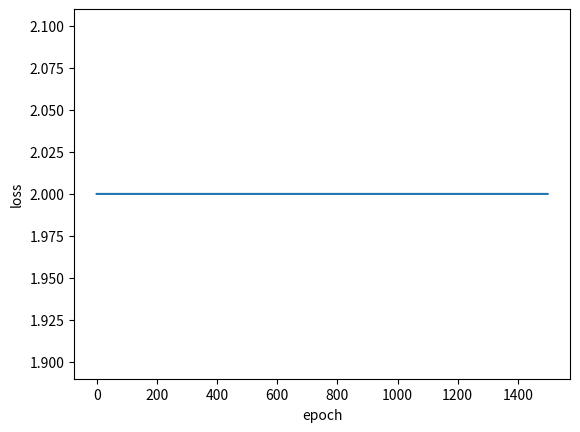

The script that saved this image:
import numpy as np
import matplotlib.pyplot as plt


def sigmoid(x):
    return 1.0/(1+ np.exp(-x))

def sigmoid_derivative(x):
    return sigmoid(x) * (1.0 - sigmoid(x))
  
class XORnet:
    def __init__(self, x, y, h_size):
      
        # Inputs: 
        # x : the inputs
        # y : the groundtruth outputs
        # h_size : the number of nuerons in the hidden layer
        
        # we store x and y locally so we do not have to pass them everytime
        self.input      = x
        self.y          = y
        
        # W1 has a size of (3 x h_size)
        self.W1   = np.random.rand(self.input.shape[1],h_size) 
        
        #W2 has a size of (h_size x 1)
        self.W2   = np.random.rand(h_size,1) 
        
        
        self.output     = np.zeros(self.y.shape) # This is y_hat (the output)

    def forward(self):
      
        # TODO: 
        # implement the forward function that takes through each layer and
        # the corresponding activation function, this will generate the 
        # output that should be stored in self.output

        return np.dot((self.y - self.output).T, (self.y - self.output))
      
    def backward(self):
        # TODO: 
        # apply the chain rule to find derivative of the loss function 
        # with respect to W2 and W1

        d_W2 = 0 # Replace with correct derivative of the loss wrt W2
        d_W1 = 0 # Replace with correct derivative of the loss wrt W1
        
        # we update the weights with the computed derivatives
        # You do not need to edit this part
        self.W2 +=  d_W2
        self.W1 +=  d_W1
        


num_iterations = 1500
num_hidden_neurons = 3

# The four possible combination of two bits go as input,
# along with a bias which is always set to 1
# The input is organised as [A, B, bias] 
# Each row represents a sample

X = np.array([[0,0,1],
              [0,1,1],
              [1,0,1],
              [1,1,1.]]) 

# The corresponding output for each case

Y = np.array([[0],
              [1],
              [1],
              [0.]])

# This defines our XORnet and 
net = XORnet(X,Y,num_hidden_neurons)

# We store losses after each epoch here 
losses = np.zeros((num_iterations,1))

for i in range(num_iterations):
    loss = net.forward()
    losses[i] = loss
    net.backward()

print("Expected Output: \n",  (Y.T))
print("Current output :\n", net.output.T)

plt.plot(losses)
plt.xlabel('epoch')
plt.ylabel('loss')
plt.show()

